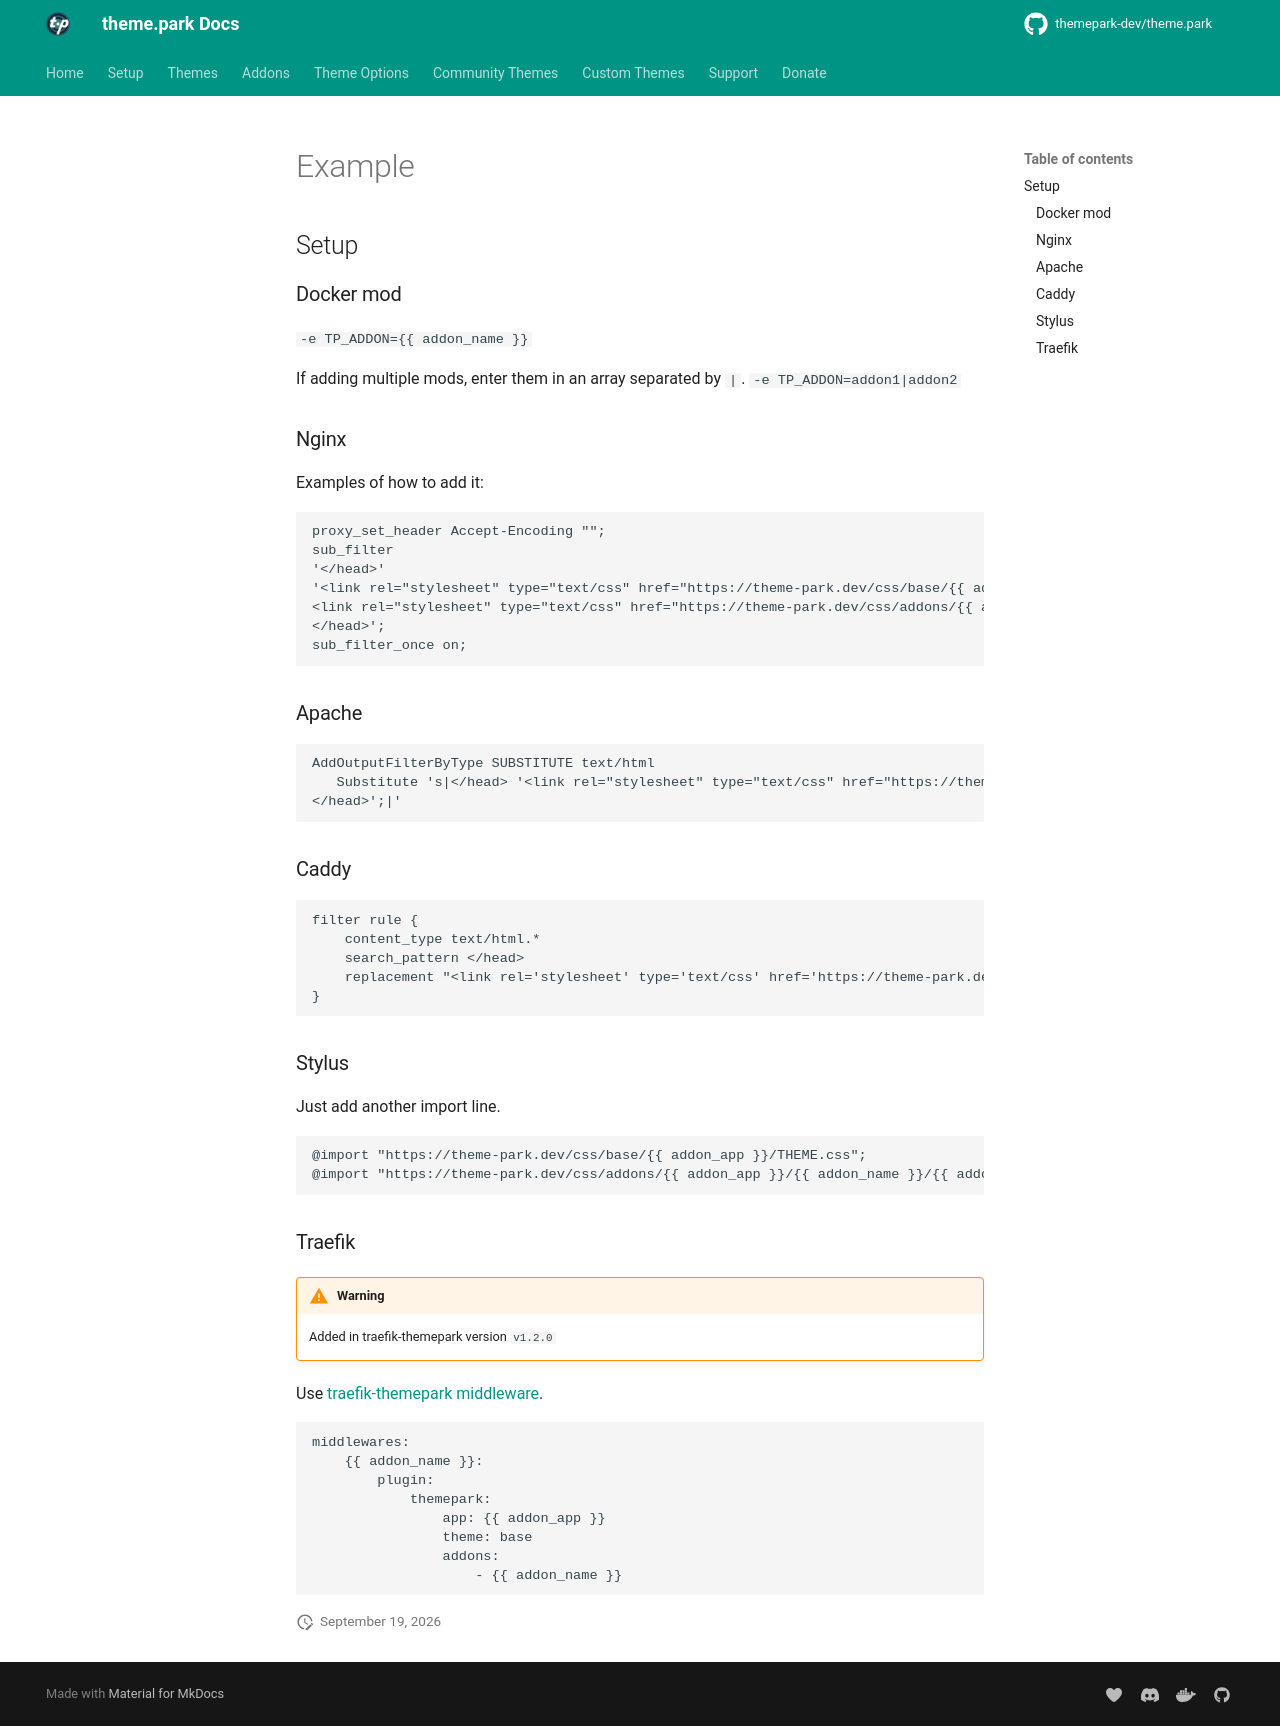

repository: themepark-dev/tp-docs · page: themes/addons/example/index.html · generator: mkdocs

## Setup

### Docker mod

`-e TP_ADDON={{ addon_name }}`

If adding multiple mods, enter them in an array separated by  `|`. `-e TP_ADDON=addon1|addon2`

### Nginx

Examples of how to add it:

```nginx
proxy_set_header Accept-Encoding "";
sub_filter
'</head>'
'<link rel="stylesheet" type="text/css" href="https://theme-park.dev/css/base/{{ addon_app }}/THEME.css">
<link rel="stylesheet" type="text/css" href="https://theme-park.dev/css/addons/{{ addon_app }}/{{ addon_name }}/{{ addon_name }}.css">
</head>';
sub_filter_once on;
```

### Apache

```nginx
AddOutputFilterByType SUBSTITUTE text/html
   Substitute 's|</head> '<link rel="stylesheet" type="text/css" href="https://theme-park.dev/css/base/{{ addon_app }}/THEME.css"><link rel="stylesheet" type="text/css" href="https://theme-park.dev/css/addons/{{ addon_app }}/{{ addon_name }}/{{ addon_name }}.css">
</head>';|'
```

### Caddy

```nginx
filter rule {
    content_type text/html.*
    search_pattern </head>
    replacement "<link rel='stylesheet' type='text/css' href='https://theme-park.dev/css/base/<APP_NAME>/<THEME>.css'><link rel='stylesheet' type='text/css' href='https://theme-park.dev/css/addons/{{ addon_app }}/{{ addon_name }}/{{ addon_name }}.css'></head>"
}
```

### Stylus

Just add another import line.

```css
@import "https://theme-park.dev/css/base/{{ addon_app }}/THEME.css";
@import "https://theme-park.dev/css/addons/{{ addon_app }}/{{ addon_name }}/{{ addon_name }}.css";
```

### Traefik

>
!!! warning
    Added in traefik-themepark version `v1.2.0`

Use <a href="/setup/#traefik" rel="noopener">traefik-themepark middleware</a>.

```yaml
middlewares:
    {{ addon_name }}:
        plugin:
            themepark:
                app: {{ addon_app }}
                theme: base
                addons:
                    - {{ addon_name }}
```
